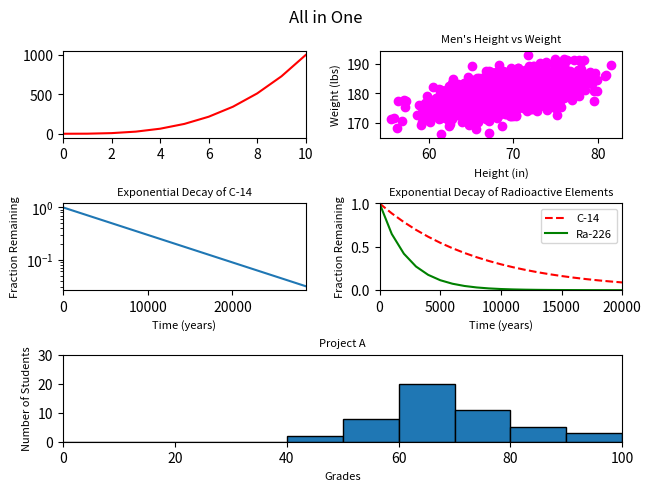

Reproduce this figure in Python.
#!/usr/bin/env python3
import numpy as np
import matplotlib.pyplot as plt

y0 = np.arange(0, 11) ** 3

mean = [69, 0]
cov = [[15, 8], [8, 15]]
np.random.seed(5)
x1, y1 = np.random.multivariate_normal(mean, cov, 2000).T
y1 += 180

x2 = np.arange(0, 28651, 5730)
r2 = np.log(0.5)
t2 = 5730
y2 = np.exp((r2 / t2) * x2)

x3 = np.arange(0, 21000, 1000)
r3 = np.log(0.5)
t31 = 5730
t32 = 1600
y31 = np.exp((r3 / t31) * x3)
y32 = np.exp((r3 / t32) * x3)

np.random.seed(5)
student_grades = np.random.normal(68, 15, 50)

fig = plt.figure(constrained_layout=True)

gs = fig.add_gridspec(nrows=3, ncols=2)

fig.suptitle('All in One')

ax1 = fig.add_subplot(gs[0, 0])
ax1.plot(y0, color='red')
ax1.set_xlim([0, 10])


ax2 = fig.add_subplot(gs[0, 1])
ax2.set_xlabel('Height (in)', fontsize=8)
ax2.set_ylabel('Weight (lbs)', fontsize=8)
ax2.set_title("Men's Height vs Weight", fontsize=8)
ax2.scatter(x1, y1, color='magenta')

ax3 = fig.add_subplot(gs[1, 0])
ax3.set_xlabel('Time (years)', fontsize=8)
ax3.set_ylabel('Fraction Remaining', fontsize=8)
ax3.set_title('Exponential Decay of C-14', fontsize=8)
ax3.semilogy(x2, y2)
ax3.set_xlim([0, 28650])

ax4 = fig.add_subplot(gs[1, 1])
ax4.set_xlabel('Time (years)', fontsize=8)
ax4.set_ylabel('Fraction Remaining', fontsize=8)
ax4.set_title('Exponential Decay of Radioactive Elements', fontsize=8)
ax4.plot(x3, y31, linestyle='dashed', color='red', label='C-14')
ax4.plot(x3, y32, color='green', label='Ra-226')
ax4.set_xlim([0, 20000])
ax4.set_ylim([0, 1])
ax4.legend(loc="upper right", fontsize=8)

ax5 = fig.add_subplot(gs[2, :])
ax5.set_xlabel('Grades', fontsize=8)
ax5.set_ylabel('Number of Students', fontsize=8)
ax5.set_title('Project A', fontsize=8)
bins = [0, 10, 20, 30, 40, 50, 60, 70, 80, 90, 100]
ax5.hist(student_grades, bins=bins, edgecolor='black')
ax5.set_xlim([0, 100])
ax5.set_ylim([0, 30])

plt.show()
